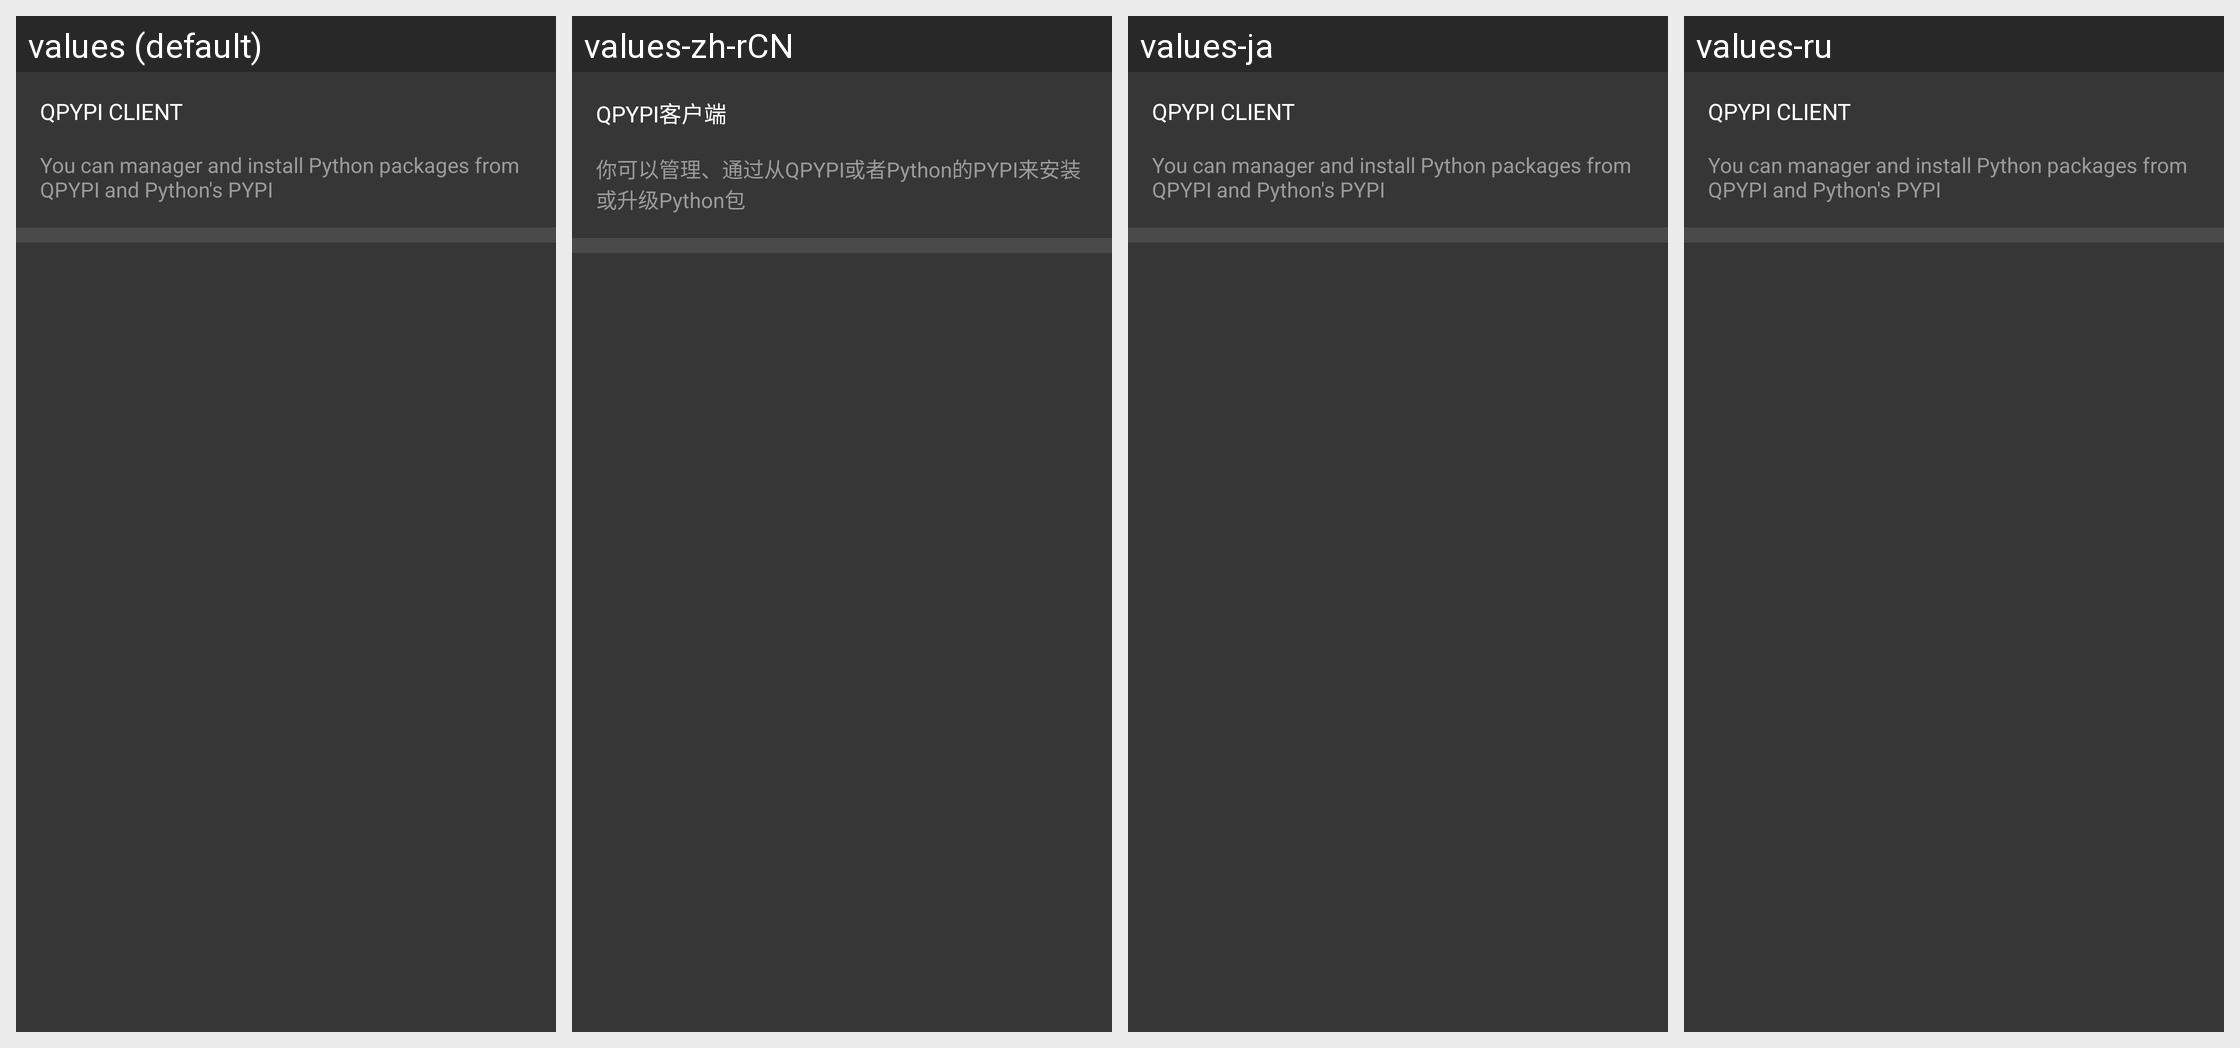

Strings drawn on this Android screen and how each of the app's shown locales translates them:
Android screen res/layout/header_lib_install.xml rendered under 4 locales, left to right: values (default), values-zh-rCN, values-ja, values-ru. Device: Nexus 5 (rendered at 1080×1920; each locale shown at half size, 540×960, under a caption strip naming it); theme AppTheme.
Other locales in the repository, not shown: values-zh-rTW.
Strings drawn on this screen, with the default value and each locale's value (text and hints the layout hard-codes, and strings that could not be matched under every locale, appear in the picture but are not listed):

install_with_python_s_pypi
  values: QPYPI CLIENT
  values-zh-rCN: QPYPI客户端
  values-ja: QPYPI CLIENT  [not translated; the default value is used]
  values-ru: QPYPI CLIENT  [not translated; the default value is used]

py_pi
  values: You can manager and install Python packages from QPYPI and Python's PYPI
  values-zh-rCN: 你可以管理、通过从QPYPI或者Python的PYPI来安装或升级Python包
  values-ja: You can manager and install Python packages from QPYPI and Python's PYPI  [not translated; the default value is used]
  values-ru: You can manager and install Python packages from QPYPI and Python's PYPI  [not translated; the default value is used]
